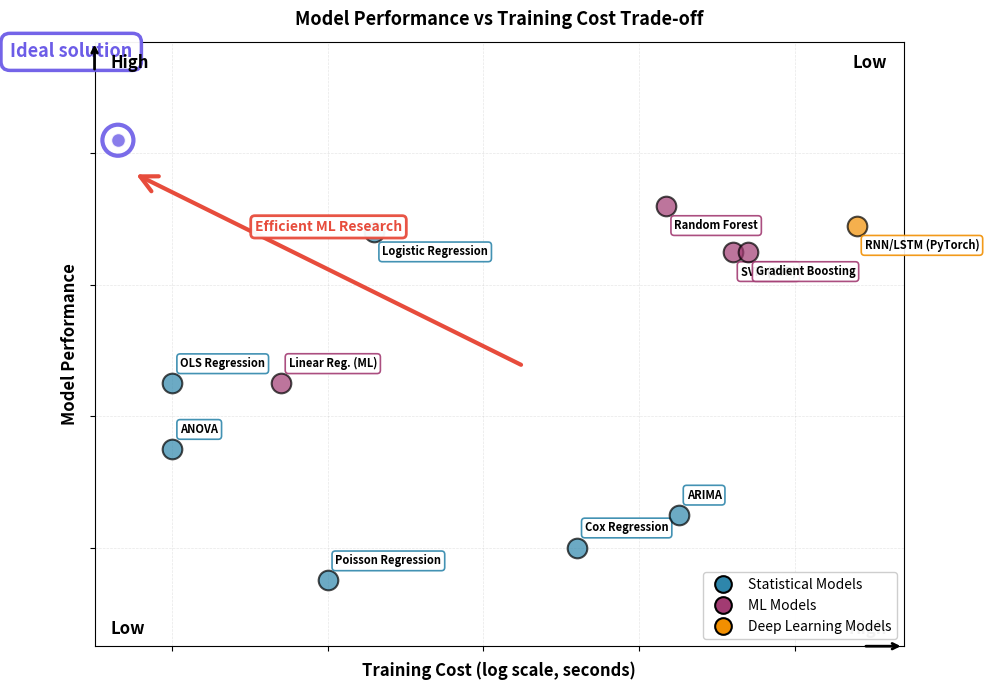

Python code for this plot:
"""
Create Performance vs Training Cost Plot - Simple version without pandas
Similar to interpretability plot but with Performance vs Training Cost
"""

import numpy as np
import matplotlib.pyplot as plt
import matplotlib.patches as mpatches

# Data from model_comparison.csv
models = [
    'OLS Regression', 'ANOVA', 'Linear Regression (ML)', 'Poisson Regression',
    'Logistic Regression', 'Cox Regression', 'Random Forest', 'ARIMA',
    'SVM (SVR)', 'Gradient Boosting', 'RNN/LSTM (PyTorch)'
]

training_times = [
    0.0001, 0.0001, 0.0005, 0.001, 0.002, 0.04, 0.15, 0.18, 0.4, 0.5, 2.5
]

performances = [
    0.65, 0.55, 0.65, 0.35, 0.88, 0.40, 0.92, 0.45, 0.85, 0.85, 0.89
]

categories = [
    'Statistical', 'Statistical', 'ML', 'Statistical', 'Statistical', 
    'Statistical', 'ML', 'Statistical', 'ML', 'ML', 'ML/DL'
]

# Define model categories and colors
category_colors = {
    'Statistical': '#2E86AB',  # Blue
    'ML': '#A23B72',  # Purple
    'ML/DL': '#F18F01'  # Orange
}

# Convert to numpy arrays
training_times = np.array(training_times)
performances = np.array(performances)

# Use log scale for training time for better visualization
log_training_times = np.log10(training_times + 1e-6)

# Create the plot - smaller and more compact
fig, ax = plt.subplots(figsize=(10, 7))
ax.set_facecolor('white')

# Plot each model as a point with algorithm name
for i, (model, perf, time, cat) in enumerate(zip(models, performances, training_times, categories)):
    color = category_colors.get(cat, '#666666')
    ax.scatter(log_training_times[i], perf, s=200, alpha=0.7, 
               color=color, edgecolors='black', linewidths=1.5, zorder=3)
    
    # Add algorithm name label with better positioning
    offset_x = 0.05  # Fixed offset to the right
    offset_y = 0.02 if perf < 0.7 else -0.02  # Above or below based on position
    
    # Shorten long names for better readability
    display_name = model
    if len(model) > 20:
        # Shorten very long names
        if 'Regression' in model:
            display_name = model.replace(' Regression', ' Reg.')
        if 'PyTorch' in model:
            display_name = model.replace(' (PyTorch)', '')
        if 'Linear Regression' in model:
            display_name = model.replace('Linear Regression', 'Linear Reg.')
    
    ax.annotate(display_name, 
                xy=(log_training_times[i], perf),
                xytext=(log_training_times[i] + offset_x, perf + offset_y),
                fontsize=8, ha='left', va='bottom' if perf < 0.7 else 'top',
                bbox=dict(boxstyle='round,pad=0.3', facecolor='white', alpha=0.9, 
                         edgecolor=color, linewidth=1.2),
                weight='bold')

# Removed trend line for cleaner visualization
# Points show the performance-cost relationship without connecting line

# Add "Ideal Solution" point (high performance, low cost) - very clear and prominent
# Position in top-left corner (high performance, low cost)
ideal_x = log_training_times.min() - 0.35
ideal_y = performances.max() + 0.1

# Large, hollow circle with thick border - very visible
ax.scatter([ideal_x], [ideal_y], s=500, facecolors='none', 
          edgecolors='#6C5CE7', linewidths=3, zorder=6, marker='o', alpha=0.9)

# Add inner point for emphasis
ax.scatter([ideal_x], [ideal_y], s=100, color='#6C5CE7', 
          edgecolors='white', linewidths=1, zorder=7, marker='o', alpha=0.8)

# Clear, prominent label positioned well
ax.annotate('Ideal solution', 
            xy=(ideal_x, ideal_y),
            xytext=(ideal_x - 0.3, ideal_y + 0.12),
            fontsize=13, fontweight='bold', ha='center', va='bottom',
            bbox=dict(boxstyle='round,pad=0.5', facecolor='white', alpha=0.95, 
                     edgecolor='#6C5CE7', linewidth=2.5),
            color='#6C5CE7')

# Add research arrow pointing to ideal - clear and prominent
avg_log_time = np.mean(log_training_times)
avg_perf = np.mean(performances)
arrow = mpatches.FancyArrowPatch(
    (avg_log_time + 0.1, avg_perf),
    (ideal_x + 0.1, ideal_y - 0.05),
    arrowstyle='->', mutation_scale=30, color='#E74C3C', linewidth=3, zorder=3
)
ax.add_patch(arrow)
# Label along the arrow path
ax.text((avg_log_time + ideal_x) / 2 + 0.1, 
        (avg_perf + ideal_y) / 2 + 0.04,
        'Efficient ML Research', fontsize=10, fontweight='bold', 
        color='#E74C3C', ha='center', va='center',
        bbox=dict(boxstyle='round,pad=0.3', facecolor='white', alpha=0.95, 
                 edgecolor='#E74C3C', linewidth=2))

# Set labels and title
ax.set_xlabel('Training Cost (log scale, seconds)', fontsize=12, fontweight='bold')
ax.set_ylabel('Model Performance', fontsize=12, fontweight='bold')
ax.set_title('Model Performance vs Training Cost Trade-off', fontsize=13, fontweight='bold', pad=12)

# Customize axes - remove numerical labels, keep only Low/High
# Set ticks but don't show labels
x_ticks = np.array([-6, -5, -4, -3, -2, -1, 0, 1])
ax.set_xticks(x_ticks)
ax.set_xticklabels([''] * len(x_ticks))  # Empty labels

# Remove y-axis numerical labels too
ax.set_yticklabels([])

# Add axis arrows
ax.annotate('', xy=(1, 0), xytext=(0.95, 0), 
            arrowprops=dict(arrowstyle='->', lw=2, color='black'),
            xycoords='axes fraction', textcoords='axes fraction')
ax.annotate('', xy=(0, 1), xytext=(0, 0.95), 
            arrowprops=dict(arrowstyle='->', lw=2, color='black'),
            xycoords='axes fraction', textcoords='axes fraction')

# Add Low/High labels only (no numbers)
ax.text(0.98, 0.02, 'High', transform=ax.transAxes, fontsize=12, ha='right', fontweight='bold', color='black')
ax.text(0.02, 0.98, 'High', transform=ax.transAxes, fontsize=12, ha='left', fontweight='bold', va='top', color='black')
ax.text(0.98, 0.98, 'Low', transform=ax.transAxes, fontsize=12, ha='right', fontweight='bold', va='top', color='black')
ax.text(0.02, 0.02, 'Low', transform=ax.transAxes, fontsize=12, ha='left', fontweight='bold', color='black')

# Add grid
ax.grid(True, alpha=0.3, linestyle='--', linewidth=0.5)

# Set axis limits - ensure ideal solution is clearly visible
ax.set_xlim(log_training_times.min() - 0.5, max(log_training_times.max(), ideal_x) + 0.3)
ax.set_ylim(0.25, ideal_y + 0.15)

# Add legend
legend_elements = [
    plt.Line2D([0], [0], marker='o', color='w', markerfacecolor=category_colors['Statistical'], 
               markersize=12, label='Statistical Models', markeredgecolor='black', markeredgewidth=1.5),
    plt.Line2D([0], [0], marker='o', color='w', markerfacecolor=category_colors['ML'], 
               markersize=12, label='ML Models', markeredgecolor='black', markeredgewidth=1.5),
    plt.Line2D([0], [0], marker='o', color='w', markerfacecolor=category_colors['ML/DL'], 
               markersize=12, label='Deep Learning Models', markeredgecolor='black', markeredgewidth=1.5),
]
ax.legend(handles=legend_elements, loc='lower right', fontsize=10, framealpha=0.95)

plt.tight_layout()

# Save as PNG and PDF
plt.savefig('performance_vs_training_cost.png', dpi=300, bbox_inches='tight', facecolor='white')
plt.savefig('performance_vs_training_cost.pdf', bbox_inches='tight', facecolor='white')
print("✅ Plot saved as 'performance_vs_training_cost.png' and 'performance_vs_training_cost.pdf'")

# Also show the plot
plt.show()
